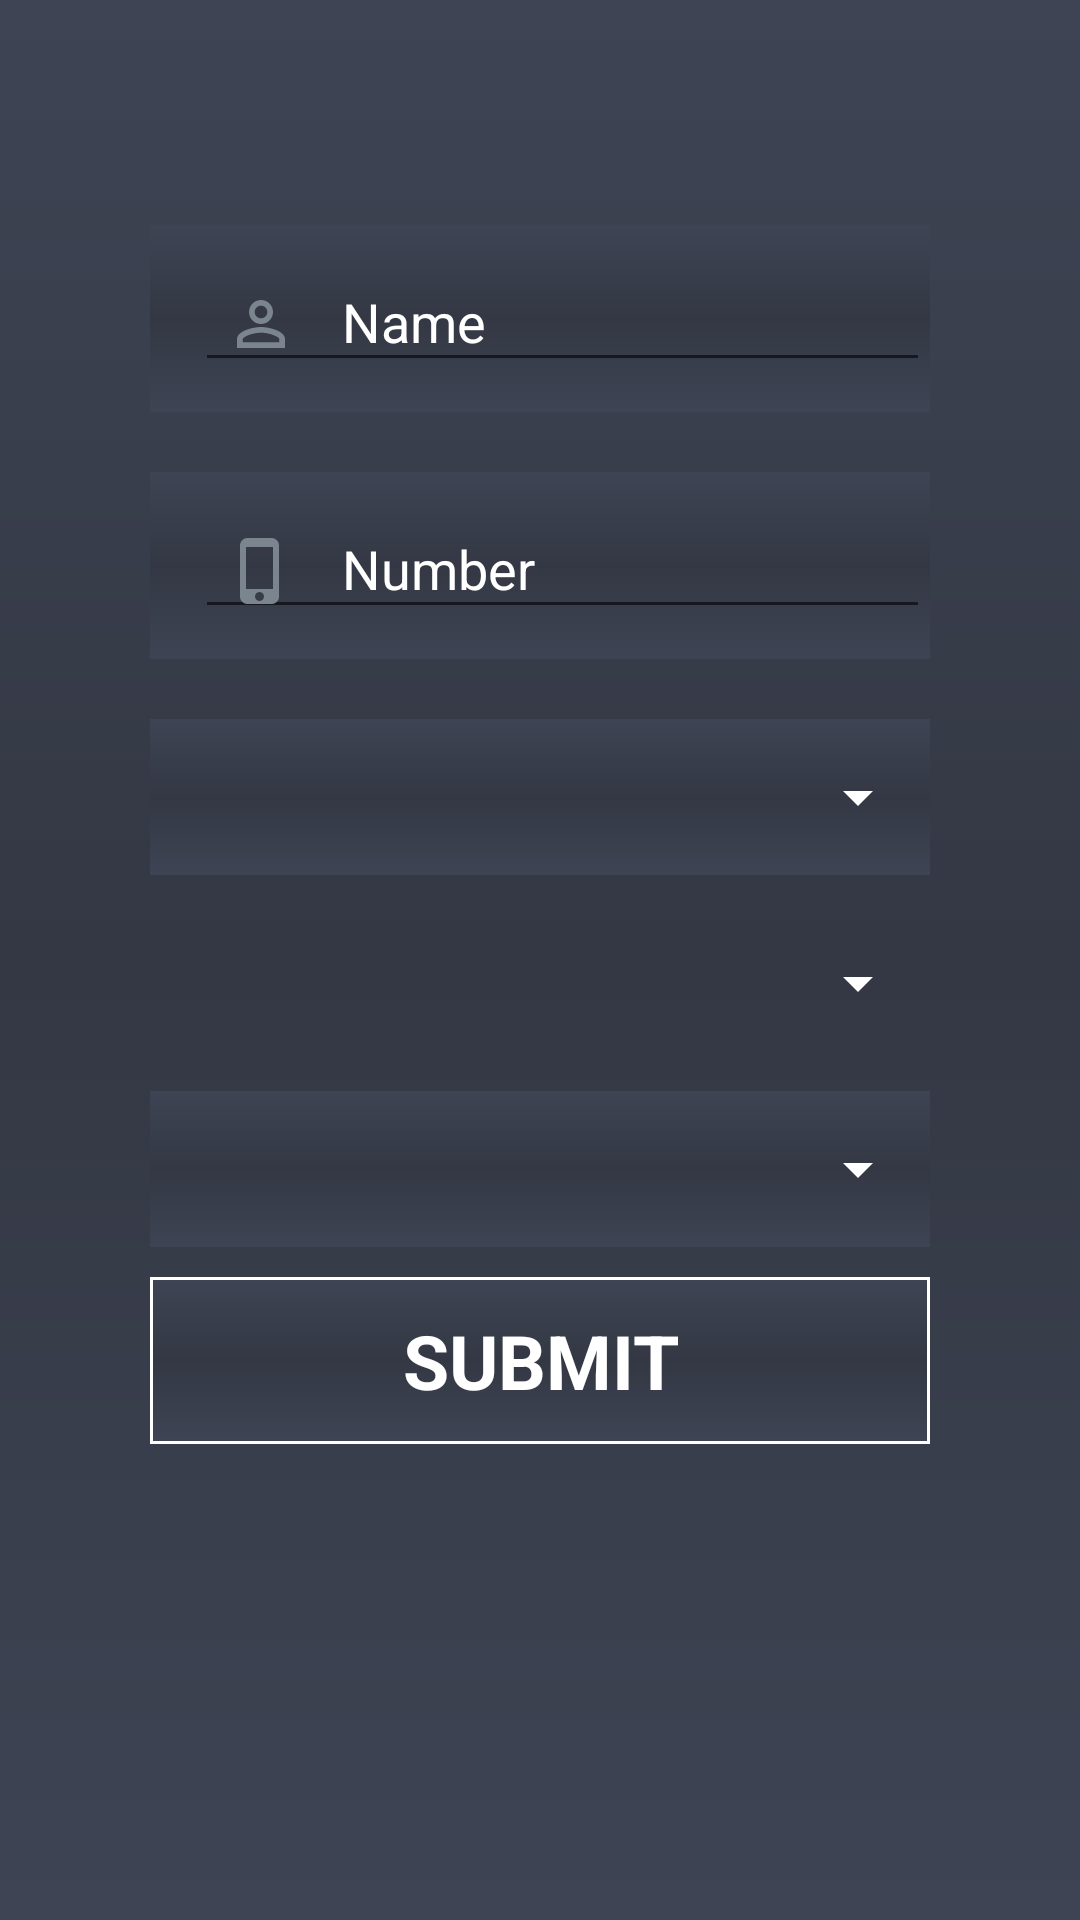

The Android layout XML behind this screen, and the referenced resources:
<!-- AndroidManifest.xml: application theme AppTheme -->
<!-- res/layout/activity_request_us.xml -->
<?xml version="1.0" encoding="utf-8"?>
<RelativeLayout xmlns:android="http://schemas.android.com/apk/res/android"
    xmlns:app="http://schemas.android.com/apk/res-auto"
    xmlns:tools="http://schemas.android.com/tools"
    android:layout_width="match_parent"
    android:layout_height="match_parent"
    android:background="@drawable/sub_gradient"
    tools:context="com.vineesh.suthanbathery.RequestUsActivity">
    <android.support.v4.widget.NestedScrollView
        android:layout_width="match_parent"
        android:layout_height="wrap_content"
        android:layout_alignParentTop="true"
        android:layout_alignParentLeft="true"
        android:layout_alignParentStart="true">
    <RelativeLayout
        android:layout_width="match_parent"
        android:layout_height="match_parent"
        >



    <LinearLayout
        android:layout_width="match_parent"
        android:layout_height="match_parent"
        android:orientation="vertical"
        android:paddingTop="50dp"
        android:paddingRight="50dp"
        android:paddingLeft="50dp"
        android:id="@+id/l1"
        >

        <android.support.design.widget.TextInputLayout
            android:id="@+id/text_input_name"
            android:background="@drawable/sub_gradient"
            android:layout_width="match_parent"
            android:layout_height="wrap_content"
            android:layout_marginTop="25dp"
            android:textColorHint="#fff"

            >



            <EditText

                android:id="@+id/etxt_name"

                android:layout_width="match_parent"
                android:layout_height="wrap_content"
                android:hint="Name"
                android:textColor="#fff"
                android:textColorHighlight="#fff"
                android:textColorHint="#fff"
                android:paddingLeft="10dp"
                android:paddingRight="41dp"
                android:layout_marginLeft="15dp"
                android:drawablePadding="15dp"
                android:drawableLeft="@drawable/ic_person"
                android:inputType="textPersonName|textCapSentences"
                android:layout_marginBottom="10dp"/>


        </android.support.design.widget.TextInputLayout>


        <android.support.design.widget.TextInputLayout
            android:id="@+id/text_input_mob"
            android:background="@drawable/sub_gradient"
            android:layout_width="match_parent"
            android:layout_height="wrap_content"
            android:layout_below="@+id/text_input_name"
            android:textColorHint="#fff"
            android:layout_marginTop="20dp"
            android:layout_marginBottom="20dp">

            <EditText
                android:id="@+id/etxt_mob"

                android:layout_width="match_parent"
                android:layout_height="wrap_content"
                android:hint="Number"
                android:textColorHighlight="#fff"
                android:textColorHint="#fff"
                android:paddingLeft="10dp"
                android:paddingRight="41dp"
                android:textColor="#fff"
                android:layout_marginLeft="15dp"
                android:drawablePadding="15dp"
                android:drawableLeft="@drawable/ic_phone_number"
                android:inputType="phone"
                android:layout_marginBottom="10dp"/>


        </android.support.design.widget.TextInputLayout>


    </LinearLayout>

        <LinearLayout
            android:layout_width="match_parent"
            android:layout_height="match_parent"
            android:orientation="vertical"
            android:layout_below="@+id/l1"
           android:paddingBottom="50dp"
            android:paddingLeft="50dp"
            android:paddingRight="50dp">


        <LinearLayout
            android:id="@+id/selectcatogory"

            android:layout_width="match_parent"
            android:layout_height="52dp"

            android:background="@drawable/sub_gradient"
            android:layout_gravity="center"
            android:layout_marginBottom="10dp">
            <Spinner
                android:id="@+id/spinner_catogory"
                android:layout_width="match_parent"
                android:layout_height="match_parent"
                android:spinnerMode="dialog"
                android:backgroundTint="#fff"
                android:foregroundTint="#fff"

               >

            </Spinner>
           
        </LinearLayout>

        <LinearLayout
            android:id="@+id/selectsubcatogory"

            android:layout_width="match_parent"
            android:layout_height="52dp"

            android:layout_gravity="center"
            android:layout_marginBottom="10dp">
            <Spinner
                android:id="@+id/spinner_sub_catogory"
                android:layout_width="match_parent"
                android:layout_height="match_parent"

                android:backgroundTint="#fff"
                android:foregroundTint="#fff"


                />
           
        </LinearLayout>

        <LinearLayout
            android:id="@+id/selectarea"

            android:layout_width="match_parent"
            android:layout_height="52dp"

            android:background="@drawable/sub_gradient"
            android:layout_gravity="center"
            android:layout_marginBottom="10dp">

            <Spinner
                android:id="@+id/spinner_area"
                android:layout_width="match_parent"
                android:layout_height="match_parent"
                android:backgroundTint="#fff"
                android:foregroundTint="#fff"
                android:popupBackground="@android:color/transparent"
                android:popupElevation="5dp"
                android:popupTheme="@anim/slide_up"

                />
          
        </LinearLayout>



        <LinearLayout
            android:id="@+id/submit_request"

            android:layout_width="match_parent"
            android:layout_height="wrap_content"
            android:padding="1dp"
            android:background="#fff"
            android:layout_gravity="center"
            android:layout_marginBottom="10dp">
            <TextView
                android:layout_width="match_parent"
                android:layout_height="wrap_content"
                android:background="@drawable/sub_gradient"
                android:gravity="center"
                android:textSize="25sp"
                android:textColor="#fff"
                android:padding="10dp"
                android:textStyle="bold"
                android:text="SUBMIT"/>
        </LinearLayout>

        </LinearLayout>

    </RelativeLayout>

    </android.support.v4.widget.NestedScrollView>
</RelativeLayout>
<!-- resources referenced by this layout -->
<resources>
  <!-- drawable gradient (drawable) -->
  <shape
      xmlns:android="http://schemas.android.com/apk/res/android"
      android:shape="rectangle"
      >
      <gradient
          android:startColor="#292e34"
          android:centerColor="#1e2329"
          android:endColor="#191e24"
          android:angle="-90" />
  </shape>
  <!-- drawable ic_person (drawable) -->
  <vector xmlns:android="http://schemas.android.com/apk/res/android"
          android:width="24dp"
          android:height="24dp"
          android:viewportWidth="24.0"
          android:viewportHeight="24.0">
      <path
          android:fillColor="#7b858d"
          android:pathData="M12,5.9c1.16,0 2.1,0.94 2.1,2.1s-0.94,2.1 -2.1,2.1S9.9,9.16 9.9,8s0.94,-2.1 2.1,-2.1m0,9c2.97,0 6.1,1.46 6.1,2.1v1.1L5.9,18.1L5.9,17c0,-0.64 3.13,-2.1 6.1,-2.1M12,4C9.79,4 8,5.79 8,8s1.79,4 4,4 4,-1.79 4,-4 -1.79,-4 -4,-4zM12,13c-2.67,0 -8,1.34 -8,4v3h16v-3c0,-2.66 -5.33,-4 -8,-4z"/>
  </vector>
  <!-- drawable ic_phone_number (drawable) -->
  <vector xmlns:android="http://schemas.android.com/apk/res/android"
          android:width="24dp"
          android:height="24dp"
          android:viewportWidth="24.0"
          android:viewportHeight="24.0">
      <path
          android:fillColor="#7b858d"
          android:pathData="M15.5,1h-8C6.12,1 5,2.12 5,3.5v17C5,21.88 6.12,23 7.5,23h8c1.38,0 2.5,-1.12 2.5,-2.5v-17C18,2.12 16.88,1 15.5,1zM11.5,22c-0.83,0 -1.5,-0.67 -1.5,-1.5s0.67,-1.5 1.5,-1.5 1.5,0.67 1.5,1.5 -0.67,1.5 -1.5,1.5zM16,18L7,18L7,4h9v14z"/>
  </vector>
  <!-- drawable sub_gradient (drawable) -->
  <?xml version="1.0" encoding="utf-8"?>
  <shape
      xmlns:android="http://schemas.android.com/apk/res/android"
      android:shape="rectangle"
      >
      <gradient
          android:startColor="#3e4454"
          android:centerColor="#343844"
          android:endColor="#3e4454"
          android:angle="-90" />
  </shape>
  <style name="AppTheme" parent="Theme.AppCompat.Light.DarkActionBar">
          
          <item name="colorPrimary">@color/colorPrimary</item>
          <item name="colorPrimaryDark">@color/colorPrimaryDark</item>
          <item name="colorAccent">@color/colorAccent</item>
  
          <item name="android:windowContentTransitions" tools:targetApi="lollipop">true</item>
          <item name="android:windowExitTransition" tools:targetApi="lollipop">@transition/card_exit</item>
      </style>
  <color name="colorPrimary">#23282e</color>
  <color name="colorPrimaryDark">#23282e</color>
  <color name="colorAccent">#FF4081</color>
</resources>
